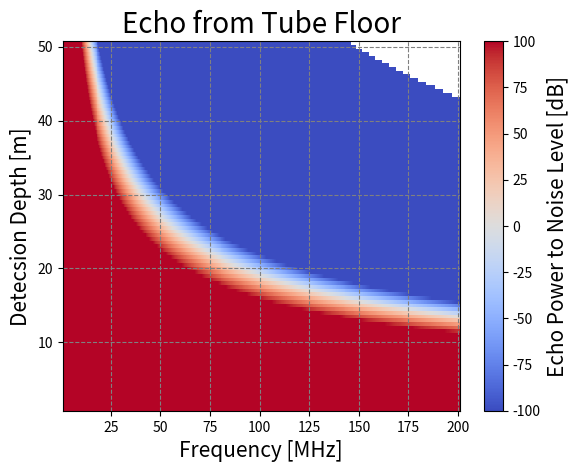

This figure's Python source: (Note: this script raises an exception after producing the figure.)
import matplotlib.pyplot as plt
import numpy as np
from matplotlib.colors import Normalize

#地表面パラメータ
epsilon_1 = 5.7
epsilon_0 = 1
losstangent = 0.01
radarcrosssection = 30.0
#レーダーパラメータ
P_t = 800 #[W]
P_min = 1e-12 #[W]
G_t = 1.64
#周波数
f1 = 10
f2 = 30
f3 = 50
f4 = 100

#光速
c = 299792458 #[m/s]
#探査深度
R = np.arange(1, 100, 0.1)


#--------

def freq_depth_power(epsilon):
    #meshの作成
    freq = np.arange(1, 201, 0.5)
    depth = np.arange(1, 51, 0.5)
    f, d = np.meshgrid(freq, depth)

    #ノイズレベル
    noise = 1e-12 #[W]
    #減衰率
    attenuation = 10**(-0.091*np.sqrt(epsilon)*losstangent*f*d/5)
    #反射係数・透過係数
    reflection = (np.sqrt(epsilon) - np.sqrt(epsilon_0))**2 / (np.sqrt(epsilon) + np.sqrt(epsilon_0))**2
    through = 1-reflection
    print('反射係数', reflection)
    print('投下係数', through)
    #パワーの計算
    power = P_t*G_t**2*(c/f*10**6)**2/(4*np.pi)**3/d**4 * radarcrosssection ** through**4 *reflection * attenuation**(2*d)
    power_dB = 10*np.log10(power/noise)

    #描画
    plt.pcolormesh(f, d, power_dB, cmap='coolwarm', norm=Normalize(vmin=-100, vmax=100))
    #カラーバー
    pp = plt.colorbar(orientation='vertical')
    pp.set_label('Echo Power to Noise Level [dB]', fontsize=15)
    #グラフの体裁
    plt.grid(linestyle='--', color='grey')
    plt.title('Echo from Tube Floor', fontsize=20)
    plt.xlabel('Frequency [MHz]', fontsize=15)
    plt.ylabel('Detecsion Depth [m]', fontsize=15)
    plt.savefig('fig/epsilon='+str(epsilon)+'.png')
    plt.show()


freq_depth_power(5.7)
